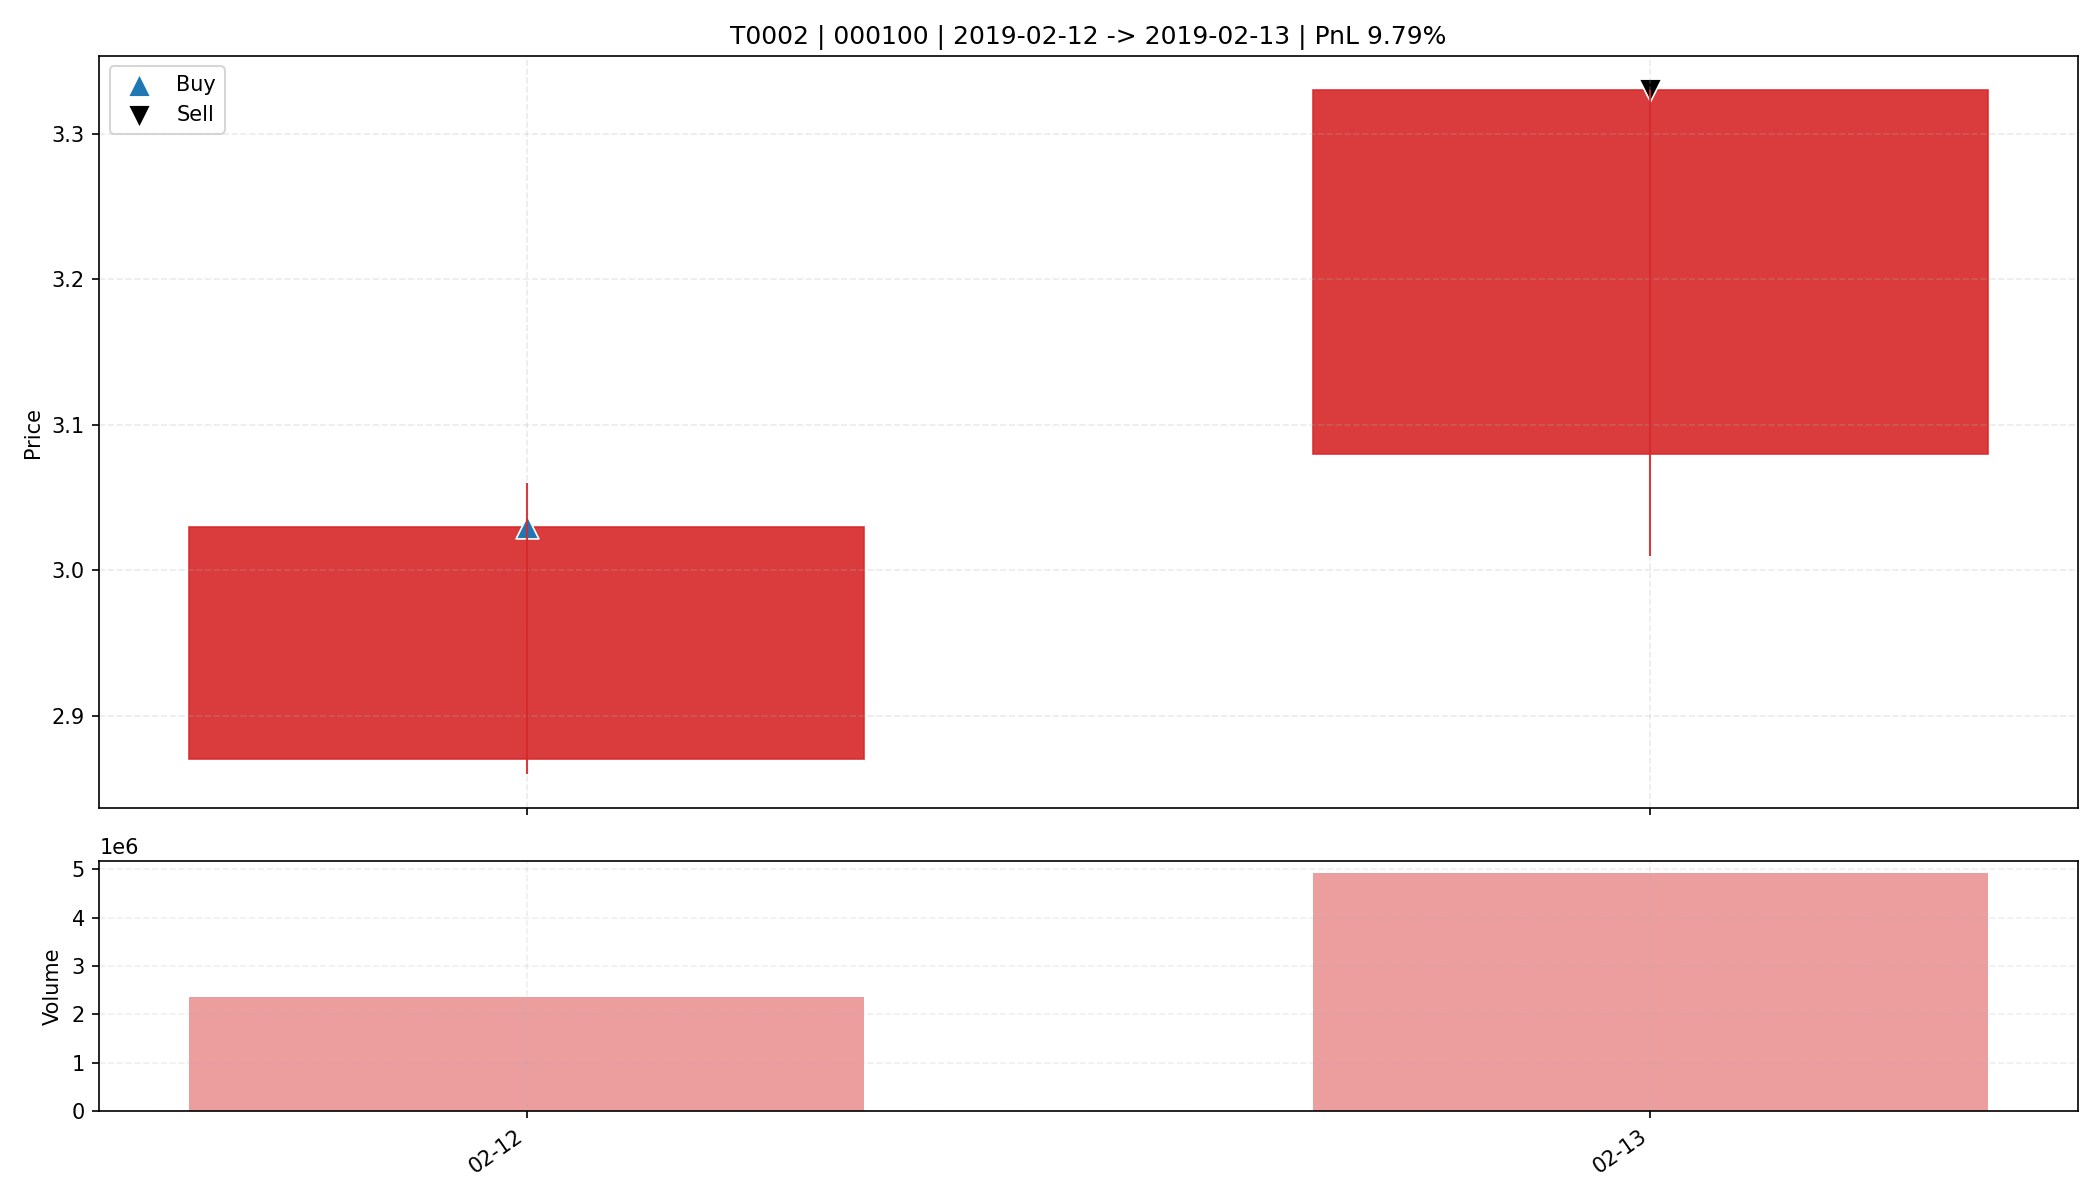

The file beside this chart, header and first rows:
date, open, high, low, close, amount, volume, trade_id, code, buy_date, sell_date, buy_price, sell_price, matched_shares, buy_reason, sell_reason, sell_profit_pct, sell_hold_days, is_buy_day, is_sell_day, holding_day_index
2019-02-12, 2.87, 3.06, 2.86, 3.03, 701225536, 2355214, T0002, 000100, 2019-02-12, 2019-02-13, 3.03, 3.33, 5400, 前10日振幅8.6%, 阳线涨幅5.6%, 突破均线, 放量2.0倍(温和+爆发…, 主动止盈半仓-MA5乖离率12.35%>7.00%, 9.791, 1.0, True, False, 0
2019-02-13, 3.08, 3.33, 3.01, 3.33, 1577458304, 4930076, T0002, 000100, 2019-02-12, 2019-02-13, 3.03, 3.33, 5400, 前10日振幅8.6%, 阳线涨幅5.6%, 突破均线, 放量2.0倍(温和+爆发…, 主动止盈半仓-MA5乖离率12.35%>7.00%, 9.791, 1.0, False, True, 1
